Run: headless pygame with SDL's dummy video driver; simulated clock (each Clock.tick advances the game by its frame time, no real sleeping); random seed 0; keys injected as events and as key.get_pressed() state; no mouse input; restart key SPACE tapped at the start of phases 3 and 4.
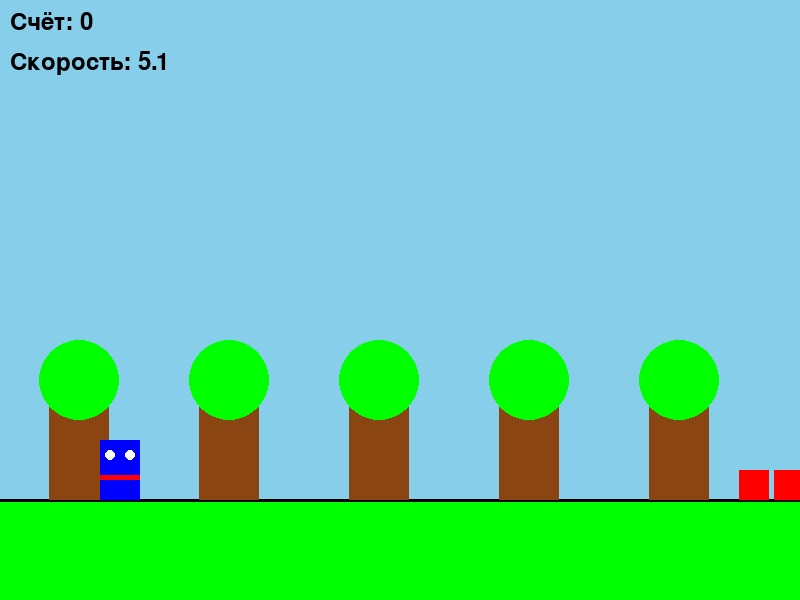
Frame 1 of 4 · flips 1–60 · no input
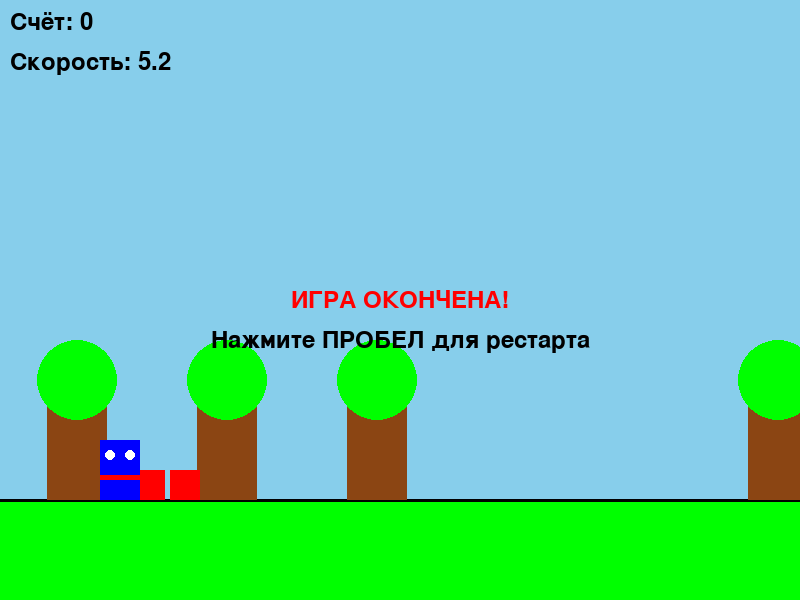
Frame 2 of 4 · flips 61–180 · tapped SPACE, RETURN · held RIGHT (→), D
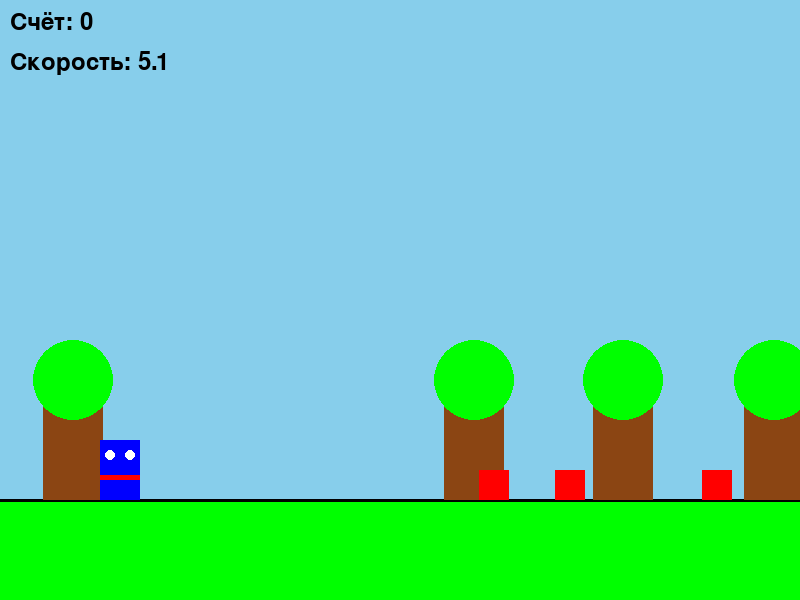
Frame 3 of 4 · flips 181–300 · tapped SPACE · held DOWN (↓), S
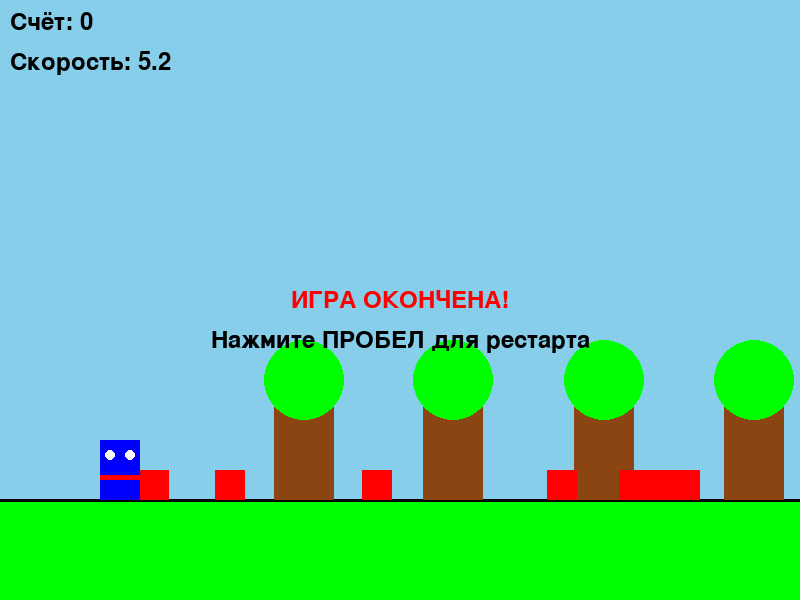
Frame 4 of 4 · flips 301–420 · tapped SPACE · held LEFT (←), A, UP (↑), W

The pygame program that drew these frames:

"""
Ninja Jump - игра про ниндзя, который прыгает по деревьям
Файл: main.html (переименован из main.py)
Запуск: открыть в браузере
"""

import random
import pygame
import sys

# Инициализация Pygame
pygame.init()

# Константы
SCREEN_WIDTH = 800
SCREEN_HEIGHT = 600
FPS = 60
GRAVITY = 0.5
JUMP_POWER = -12
GROUND_Y = 500

# Цвета
WHITE = (255, 255, 255)
BLACK = (0, 0, 0)
GREEN = (0, 255, 0)
BROWN = (139, 69, 19)
RED = (255, 0, 0)
BLUE = (0, 0, 255)
YELLOW = (255, 255, 0)

class Ninja:
    """Класс ниндзя"""
    def __init__(self, x, y):
        self.x = x
        self.y = y
        self.width = 40
        self.height = 60
        self.vel_y = 0
        self.on_ground = True
        self.color = BLUE
        
    def jump(self):
        """Прыжок ниндзя"""
        if self.on_ground:
            self.vel_y = JUMP_POWER
            self.on_ground = False
            
    def update(self):
        """Обновление позиции"""
        self.vel_y += GRAVITY
        self.y += self.vel_y
        
        # Проверка земли
        if self.y >= GROUND_Y - self.height:
            self.y = GROUND_Y - self.height
            self.vel_y = 0
            self.on_ground = True
            
    def draw(self, screen):
        """Отрисовка ниндзя"""
        pygame.draw.rect(screen, self.color, (self.x, self.y, self.width, self.height))
        # Глаза
        pygame.draw.circle(screen, WHITE, (self.x + 10, self.y + 15), 5)
        pygame.draw.circle(screen, WHITE, (self.x + 30, self.y + 15), 5)
        # Пояс
        pygame.draw.rect(screen, RED, (self.x, self.y + 35, self.width, 5))

class Tree:
    """Класс дерева"""
    def __init__(self, x, y):
        self.x = x
        self.y = y
        self.width = 60
        self.height = 100
        # Ствол
        self.trunk_color = BROWN
        # Крона
        self.leaf_color = GREEN
        
    def draw(self, screen):
        """Отрисовка дерева"""
        # Ствол
        pygame.draw.rect(screen, self.trunk_color, (self.x, self.y, self.width, self.height))
        # Крона
        pygame.draw.circle(screen, self.leaf_color, (self.x + 30, self.y - 20), 40)

class Obstacle:
    """Класс препятствия"""
    def __init__(self, x):
        self.x = x
        self.y = GROUND_Y - 30
        self.width = 30
        self.height = 30
        self.color = RED
        
    def draw(self, screen):
        """Отрисовка препятствия"""
        pygame.draw.rect(screen, self.color, (self.x, self.y, self.width, self.height))

class Game:
    """Основной класс игры"""
    def __init__(self):
        self.screen = pygame.display.set_mode((SCREEN_WIDTH, SCREEN_HEIGHT))
        pygame.display.set_caption("Ninja Jump")
        self.clock = pygame.time.Clock()
        self.font = pygame.font.Font(None, 36)
        
        self.ninja = Ninja(100, GROUND_Y - 60)
        self.trees = []
        self.obstacles = []
        self.score = 0
        self.game_over = False
        self.speed = 5
        
        # Создание начальных деревьев
        for i in range(5):
            x = 200 + i * 150
            y = GROUND_Y - 100
            self.trees.append(Tree(x, y))
            
    def handle_events(self):
        """Обработка событий"""
        for event in pygame.event.get():
            if event.type == pygame.QUIT:
                pygame.quit()
                sys.exit()
            if event.type == pygame.KEYDOWN:
                if event.key == pygame.K_SPACE:
                    if self.game_over:
                        self.reset_game()
                    else:
                        self.ninja.jump()
                if event.key == pygame.K_ESCAPE:
                    pygame.quit()
                    sys.exit()
                    
    def update(self):
        """Обновление игровой логики"""
        if self.game_over:
            return
            
        # Обновление ниндзя
        self.ninja.update()
        
        # Обновление препятствий
        for obstacle in self.obstacles[:]:
            obstacle.x -= self.speed
            if obstacle.x < -50:
                self.obstacles.remove(obstacle)
                self.score += 10
                
        # Создание новых препятствий
        if random.randint(1, 50) == 1:
            self.obstacles.append(Obstacle(SCREEN_WIDTH))
            
        # Обновление деревьев
        for tree in self.trees:
            tree.x -= self.speed / 2
            if tree.x < -100:
                tree.x = SCREEN_WIDTH + 100
                
        # Проверка столкновений
        self.check_collisions()
        
        # Увеличение скорости
        self.speed += 0.001
        
    def check_collisions(self):
        """Проверка столкновений"""
        ninja_rect = pygame.Rect(self.ninja.x, self.ninja.y, 
                                 self.ninja.width, self.ninja.height)
        
        for obstacle in self.obstacles:
            obstacle_rect = pygame.Rect(obstacle.x, obstacle.y,
                                       obstacle.width, obstacle.height)
            if ninja_rect.colliderect(obstacle_rect):
                self.game_over = True
                
    def draw(self):
        """Отрисовка игры"""
        self.screen.fill(WHITE)
        
        # Отрисовка неба
        pygame.draw.rect(self.screen, (135, 206, 235), (0, 0, SCREEN_WIDTH, GROUND_Y))
        
        # Отрисовка земли
        pygame.draw.rect(self.screen, GREEN, (0, GROUND_Y, SCREEN_WIDTH, 
                                             SCREEN_HEIGHT - GROUND_Y))
        pygame.draw.line(self.screen, BLACK, (0, GROUND_Y), 
                        (SCREEN_WIDTH, GROUND_Y), 3)
        
        # Отрисовка деревьев
        for tree in self.trees:
            tree.draw(self.screen)
            
        # Отрисовка препятствий
        for obstacle in self.obstacles:
            obstacle.draw(self.screen)
            
        # Отрисовка ниндзя
        self.ninja.draw(self.screen)
        
        # Отрисовка счёта
        score_text = self.font.render(f"Счёт: {self.score}", True, BLACK)
        self.screen.blit(score_text, (10, 10))
        
        # Отрисовка скорости
        speed_text = self.font.render(f"Скорость: {self.speed:.1f}", True, BLACK)
        self.screen.blit(speed_text, (10, 50))
        
        # Отрисовка сообщения о конце игры
        if self.game_over:
            game_over_text = self.font.render("ИГРА ОКОНЧЕНА!", True, RED)
            game_over_rect = game_over_text.get_rect(center=(SCREEN_WIDTH // 2, 
                                                            SCREEN_HEIGHT // 2))
            self.screen.blit(game_over_text, game_over_rect)
            
            restart_text = self.font.render("Нажмите ПРОБЕЛ для рестарта", True, BLACK)
            restart_rect = restart_text.get_rect(center=(SCREEN_WIDTH // 2, 
                                                        SCREEN_HEIGHT // 2 + 40))
            self.screen.blit(restart_text, restart_rect)
            
    def reset_game(self):
        """Сброс игры"""
        self.ninja = Ninja(100, GROUND_Y - 60)
        self.obstacles = []
        self.score = 0
        self.speed = 5
        self.game_over = False
        
    def run(self):
        """Главный игровой цикл"""
        while True:
            self.handle_events()
            self.update()
            self.draw()
            pygame.display.flip()
            self.clock.tick(FPS)

# Запуск игры
if __name__ == "__main__":
    game = Game()
    game.run()
